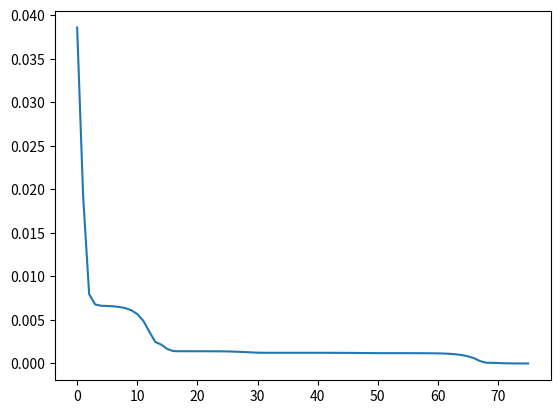

The script that saved this image:
# Basic 3 Layer Feed Forward Neural Network with Back Propagation from Scratch

import numpy as np
from scipy import optimize
import matplotlib.pyplot as plt



# Sample Input Data
x = np.array(([3,5],[5,1],[10,2]), dtype=float)
y = np.array(([75],[82],[93]),dtype=float)

# Normalizing the Data
X = x / np.amax(x,axis=0)
y = y / 100

# -------------------- 3-Layer Feed Forward Neural Network with Back Propagation ----------------------
class NeuralNetwork(object):
    # Define Hyperparameters
    # Hyperparameters are constant and define behaviour of NN
    def __init__(self):
        self.inputLayerSize = 2
        self.outputLayerSize = 1
        self.hiddenLayerSize = 3
        # Initialize Weights (Parameters)
        # W(1): All weights from Input layer to Hidden Layer
        # W(2): All weights from Hidden Layer to Output Layer

        # np.random.randn(x,y,...): Returns random values in a given shape
        # Returns a matrix of form 2x4
        # Values in 1st row: W11, W12, W13, W14;  => W(1)
        # Values in second row: W21, W22, W23, W24;  => W(1)
        self.W1 = np.random.randn(self.inputLayerSize,self.hiddenLayerSize)

        # Returns a matrix of random values in shape 4x1 matrix
        # 4 rows, 1 column
        # Values: W11, W21, W31, W41 => W(2)
        self.W2 = np.random.randn(self.hiddenLayerSize,self.outputLayerSize)


    # Propogate Inputs through Network
    def forward(self, X):
        # Pass in matrices instead of individual values
        # leading to Speedup.

        # Input to Hidden Layer Z(2) values
        self.z2 = np.dot(X, self.W1)
        # print('Z2:\n',self.z2)

        # Using Sigmoid Activation Function to convert values in range (0,1)
        self.a2 = self.sigmoid(self.z2)
        # print('a2:\n', self.a2)

        # Hidden Layer to Output Layer Z(3) values
        self.z3 = np.dot(self.a2,self.W2)
        # print('Z3:\n', self.z3)

        # Final Activation Function gives the Output
        y_Hat = self.sigmoid(self.z3)
        return y_Hat


    # Activation Function
    # Applied to each element of matrix "Z = X.W"
    def sigmoid(self, z):
        return 1 / (1 + np.exp(-z))


    # Function to return Prime (Diffrentiation) of f(Z) wrt Z
    def sigmoidPrime(self,z):
        return np.exp(-z)/((1+np.exp(-z))**2)


    # Calculate the Cost i.e error between predicted and actual values
    def costFunction(self, X,y):
        self.y_Hat = self.forward(X)
        J = 0.5*sum((y-self.y_Hat)**2)
        return J


    # Calculation of BackPropagation error
    # This helps to update the weights and tune them to reducse cost function
    def costFunctionPrime(self, X, y):
        self.y_Hat = self.forward(X)

        delta3 = np.multiply(-(y-self.y_Hat), self.sigmoidPrime(self.z3))
        dJdW2 = np.dot(self.a2.T, delta3)

        delta2 = np.dot(delta3, self.W2.T)*self.sigmoidPrime(self.z2)
        dJdW1 = np.dot(X.T, delta2)
        return dJdW1, dJdW2



# ---------------- Testing the Gradient Computation Part (costFunctionPrime) ----------------------
#     Test if the values of dJdW1 and dJdW2 obtained are accurate or not.

    # Helper Functions for interacting with other classes:
    def getParams(self):
        # Get W1 and W2 unrolled into vector:
        params = np.concatenate((self.W1.ravel(), self.W2.ravel()))
        return params

    def setParams(self, params):
        # Set W1 and W2 using single paramater vector.
        W1_start = 0
        W1_end = self.hiddenLayerSize * self.inputLayerSize
        self.W1 = np.reshape(params[W1_start:W1_end], (self.inputLayerSize, self.hiddenLayerSize))
        W2_end = W1_end + self.hiddenLayerSize * self.outputLayerSize
        self.W2 = np.reshape(params[W1_end:W2_end], (self.hiddenLayerSize, self.outputLayerSize))

    # Compute the gradient Values for each weight in W1 and W2.
    def computeGradients(self, X, y):
        dJdW1, dJdW2 = self.costFunctionPrime(X, y)
        return np.concatenate((dJdW1.ravel(), dJdW2.ravel()))


# Finding Slope of x^2(Weights)
# Computing slope for all values of Weights

# If the Weight matrix computed by computeGradients matches the
# matrix generated by computing Numerical Gradients, then the NN works fine.
def computeNumericalGradient(N, X, y):
    paramsInitial = N.getParams()
    numgrad = np.zeros(paramsInitial.shape)
    perturb = np.zeros(paramsInitial.shape)
    e = 1e-4

    for p in range(len(paramsInitial)):
        # Set perturbation vector
        perturb[p] = e

        # Computing (x + epsilon): value above test point
        N.setParams(paramsInitial + perturb)
        loss2 = N.costFunction(X, y)

        # Computing (x - epsilon): value below test point
        N.setParams(paramsInitial - perturb)
        loss1 = N.costFunction(X, y)

        # Compute Numerical Gradient; Slope of x^2
        numgrad[p] = (loss2 - loss1) / (2 * e)

        # Return the value we changed to zero:
        perturb[p] = 0

    # Return Params to original value:
    N.setParams(paramsInitial)
    return numgrad


# ------------------------ Training the Neural Network ------------------------------
class trainer(object):
    def __init__(self, N):
        # Make Local reference to network:
        self.N = N

    def callbackF(self, params):
        self.N.setParams(params)
        self.J.append(self.N.costFunction(self.X, self.y))

    def costFunctionWrapper(self, params, X, y):
        self.N.setParams(params)
        cost = self.N.costFunction(X, y)
        grad = self.N.computeGradients(X, y)
        return cost, grad

    def train(self, X, y):
        # Make an internal variable for the callback function:
        self.X = X
        self.y = y

        # Make empty list to store costs:
        self.J = []

        params0 = self.N.getParams()
        options = {'maxiter': 200, 'disp': True}
        _res = optimize.minimize(self.costFunctionWrapper, params0, jac=True, method='BFGS', \
                                     args=(X, y), options=options, callback=self.callbackF)
        self.N.setParams(_res.x)
        self.optimizationResults = _res



# -------------------- Testing the Neural Network --------------------------
nn = NeuralNetwork()
y_Hat = nn.forward(X)
print('Estimated Values (y_Hat): \n',y_Hat)
print('\n Actual Values (y): \n',y)

# Cost Function without Back Propagation
J = nn.costFunction(X,y)
print('Cost1 Function J: \n', J)

# Back propagated derivatives of cost function
dJdW1, dJdW2 = nn.costFunctionPrime(X,y)
print('dJdW1: \n',dJdW1)
print('\ndJdW2: ',dJdW2)

# Adding the derivatives to the Initial weights (tuning weights)
# Use only if the dJ/dW is -ve.
scalar = 3
nn.W1 = nn.W1 + scalar*dJdW1
nn.W2 = nn.W2 + scalar*dJdW2
cost2 = nn.costFunction(X,y)
print('cost2: \n', cost2)


# Subtracting scalar times the Back Propagated loss to tune weights
# Use only if the dJ/dW is +ve.
nn.W1 = nn.W1 - scalar*dJdW1
nn.W2 = nn.W2 - scalar*dJdW2
cost3 = nn.costFunction(X,y)
print('cost3: \n', cost3)


# Checking for the Accuracy of Numerical Gradient
grad = nn.computeGradients(X,y)
print('Original Gradient: \n',grad)

num_grad = computeNumericalGradient(nn,X,y)
print('Numerical Gradient: \n', num_grad)


# Training the NN
T = trainer(nn)
T.train(X,y)
plt.plot(T.J)
plt.show()
print('\n')


# --------------------- Testing Trained Neural Network ---------------

# Check Cost after Training
cost = nn.costFunction(X,y)
print('Cost after Training: \n',cost)
print('\n')

print('Actual value: \n', y)
print('\n')

predicted_val = nn.forward(X)
print('Predicted Values: \n',predicted_val)
print('\n')

# ----------------------------------- EOC ----------------------------------